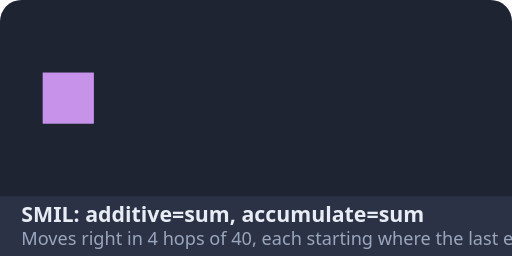
t = 0.00 s
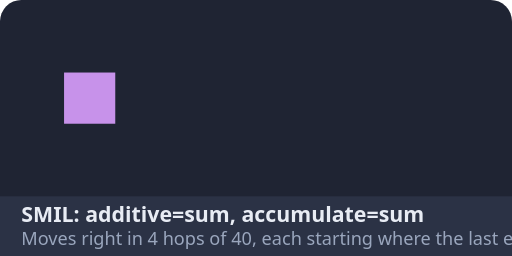
t = 0.19 s
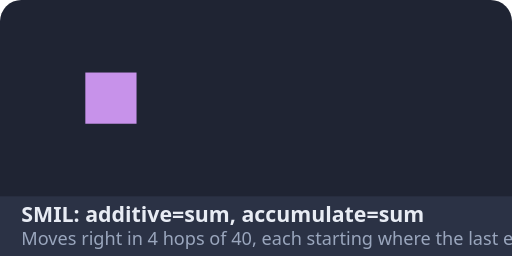
t = 0.38 s
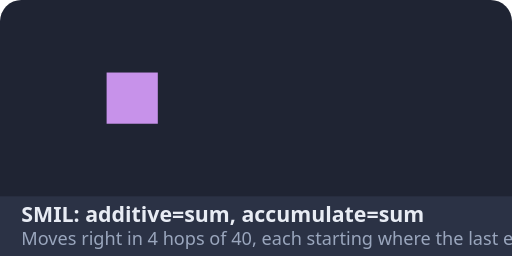
t = 0.56 s
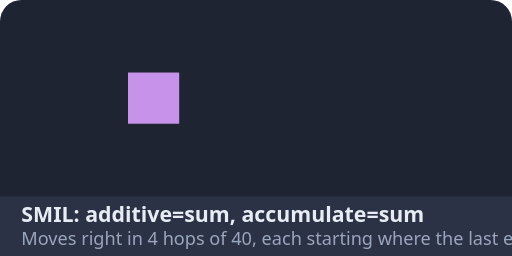
t = 0.75 s

The animated SVG that drew these frames (rendered in a browser with its animation timeline set to each time). Animation: 1 SMIL element (animate=1); one cycle of 0.75 s.

<svg xmlns="http://www.w3.org/2000/svg" xmlns:xlink="http://www.w3.org/1999/xlink" width="240" height="120" viewBox="0 0 240 120">
<rect width="240" height="120" rx="10" fill="#1f2433"/>
<rect y="92" width="240" height="28" rx="0" fill="#2b3245"/>
<text x="10" y="104" font-family="system-ui, -apple-system, sans-serif" font-size="10" font-weight="600" fill="#e8ecf4">SMIL: additive=sum, accumulate=sum</text>
<text x="10" y="115" font-family="system-ui, -apple-system, sans-serif" font-size="8.5" fill="#9aa6bd">Moves right in 4 hops of 40, each starting where the last ended.</text>
<rect x="20" y="34" width="24" height="24" fill="#c792ea"><animate attributeName="x" by="40" dur="0.75s" additive="sum" accumulate="sum" repeatCount="4" fill="freeze"/></rect>
</svg>
